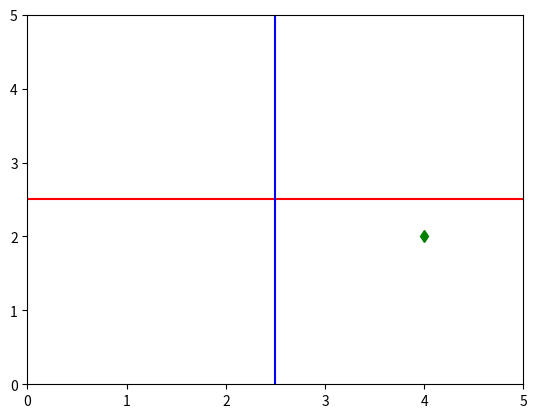

Python code for this plot:
'''

 In this lesson, we'll learn how to represent functions with graphs.

 Let's say we have the function 'f(x) = 2x + 3' and we want to represent
 it with a graph.

 Let's get some sample inputs in, and their value in f(x)

    x | f(x)
    0 | 3
    1 | 5
    2 | 7


 Now to draw these points on the cartesian coordinates plane,
 just draw a dot at (0,3) , (1,5), (2,7) and connect them all together


 If you actually drew that with pen and paper, you'll see that the points
 are actually *linear*. It's just one straight line. This type of
 function is called a "linear" function


 Now let's do this in python! (yes we can draw graphs in python lol)

'''

# Graphing functions with the "matplotlib" library 

# First, install the library with "pip install matplotlib" so you import it

# We're going import the pyplot sub-library from matplotlib as "plt", which means we dont have to type pyplot() we just do plt()
import matplotlib.pyplot as plt

# I want to draw a graph where the x-axis and the y-axis go from 0-5

# Start by defining the length of the axiis(?) as variables
x_min = 0
x_max = 5
y_min = 0
y_max = 5

# Then we initialize a graph
fig, ax = plt.subplots() #fig = figure, ax= axis
# I know it looks confusing but it's how you initialize a graph with matplotlib

# Set the graph's axiis using our min and max values
plt.axis([x_min, x_max, y_min, y_max])  # Don't forget to put them in a list []

# Show the graph
plt.show()


# What if we want to make it look more like a cartesian coordinates plane?

# For that, we can just use the plt.plot() function to draw a "+" shape:

#NOTE: If you don't comment out the previous plt.show() It'll pop-up 2 windows (you have to close the first for the second to show)

# We're going to make 2 perpendicular lines passing through the center, center = 5/2 = 2.5
c = 2.5 # c for center

#        x-axis  y-axis color
plt.plot([0,5], [c, c], "r")  # This draws a horizontal line passing through the center

                     # b for blue
plt.plot([c, c], [0,5], "b")  # This draws a vertical line passing through the center

# Before we use plt.show(), let's also draw a random dot on the graph

#         x    y    g = green, d = make the dot diamond-shaped (there's other shapes like o for circle)
plt.plot([4], [2], "gd")

plt.show() # Should be a "+" shape with a green dot at (4,2)
